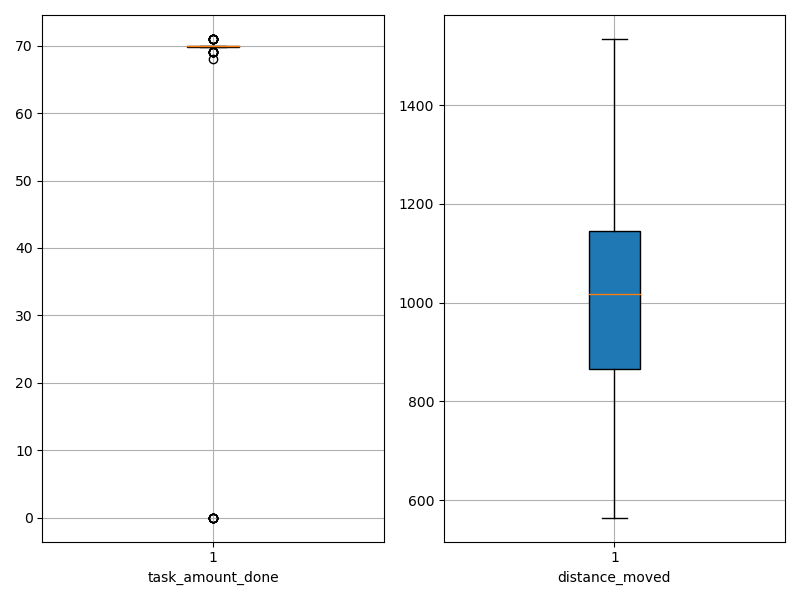

Data behind this chart, as committed beside it:
agent_id, task_amount_done, distance_moved
0, 69.0, 661.2
1, 70.0, 564.9
2, 70.0, 838.2
3, 70.0, 900.4
4, 70.0, 750.1
5, 71.0, 832.1
6, 70.0, 698.6
7, 70.0, 795.1
8, 70.0, 909.3
9, 70.0, 975.2
10, 70.0, 1092
11, 70.0, 810.6
12, 71.0, 897.7
13, 70.0, 948.4
14, 69.0, 1049
15, 70.0, 950.8
16, 0.0, 1374
17, 69.0, 1035
18, 70.0, 1155
19, 70.0, 1107
20, 69.0, 912.7
21, 69.0, 867.8
22, 69.0, 710.2
23, 70.0, 973.8
24, 70.0, 1021
25, 70.0, 1233
26, 70.0, 1199
27, 70.0, 902.9
28, 0.0, 1497
29, 70.0, 1161
30, 70.0, 929.3
31, 70.0, 691.7
32, 70.0, 1140
33, 70.0, 1170
34, 71.0, 1016
35, 71.0, 1139
36, 69.0, 1145
37, 70.0, 863
38, 70.0, 1054
39, 0.0, 1379
40, 71.0, 904.8
41, 70.0, 1014
42, 70.0, 1070
43, 71.0, 1118
44, 70.0, 1133
45, 71.0, 1197
46, 70.0, 817.2
47, 70.0, 1102
48, 68.0, 1192
49, 0.0, 1150
50, 71.0, 806
51, 0.0, 1520
52, 70.0, 835.7
53, 70.0, 960.4
54, 70.0, 726.6
55, 70.0, 1118
56, 0.0, 1149
57, 71.0, 1215
58, 70.0, 1045
59, 0.0, 1534
